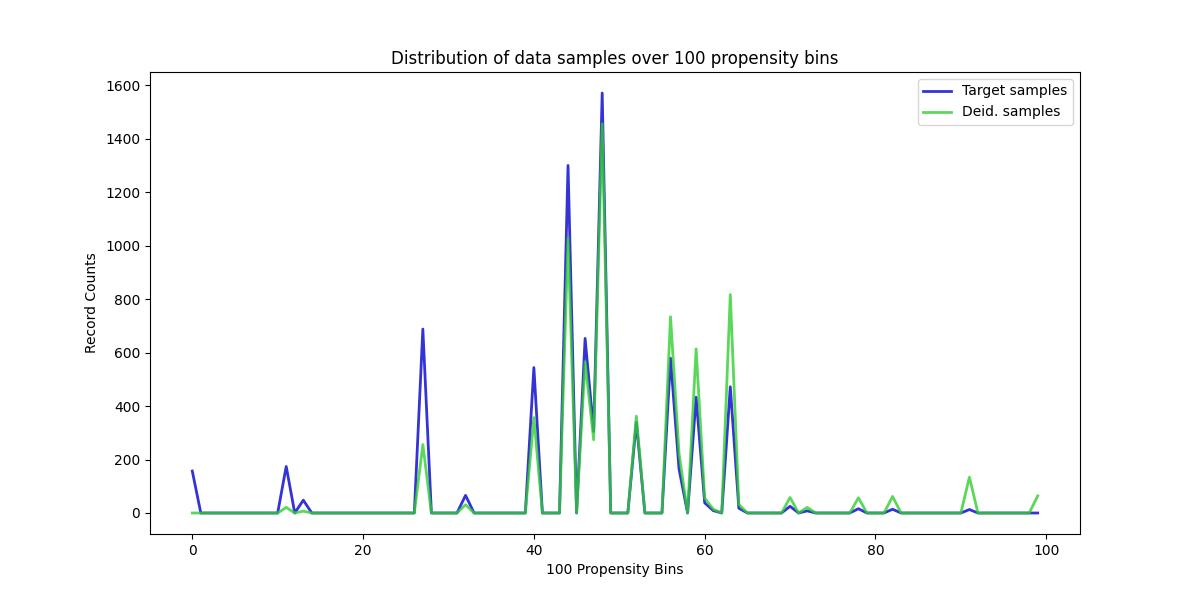

Values plotted in this chart, from the file beside it:
, Target samples, Deid. samples
0, 157, 0
1, 0, 0
2, 0, 0
3, 0, 0
4, 0, 0
5, 0, 0
6, 0, 0
7, 0, 0
8, 0, 0
9, 0, 0
10, 0, 0
11, 174, 21
12, 0, 0
13, 48, 7
14, 0, 0
15, 0, 0
16, 0, 0
17, 0, 0
18, 0, 0
19, 0, 0
20, 0, 0
21, 0, 0
22, 0, 0
23, 0, 0
24, 0, 0
25, 0, 0
26, 0, 0
27, 688, 256
28, 0, 0
29, 0, 0
30, 0, 0
31, 0, 0
32, 66, 31
33, 0, 0
34, 0, 0
35, 0, 0
36, 0, 0
37, 0, 0
38, 0, 0
39, 0, 0
40, 544, 357
41, 0, 0
42, 0, 0
43, 0, 0
44, 1300, 1028
45, 0, 0
46, 653, 566
47, 305, 274
48, 1571, 1456
49, 0, 0
50, 0, 0
51, 0, 0
52, 339, 362
53, 0, 0
54, 0, 0
55, 0, 0
56, 579, 734
57, 164, 223
58, 0, 0
59, 433, 614
... 40 more rows
